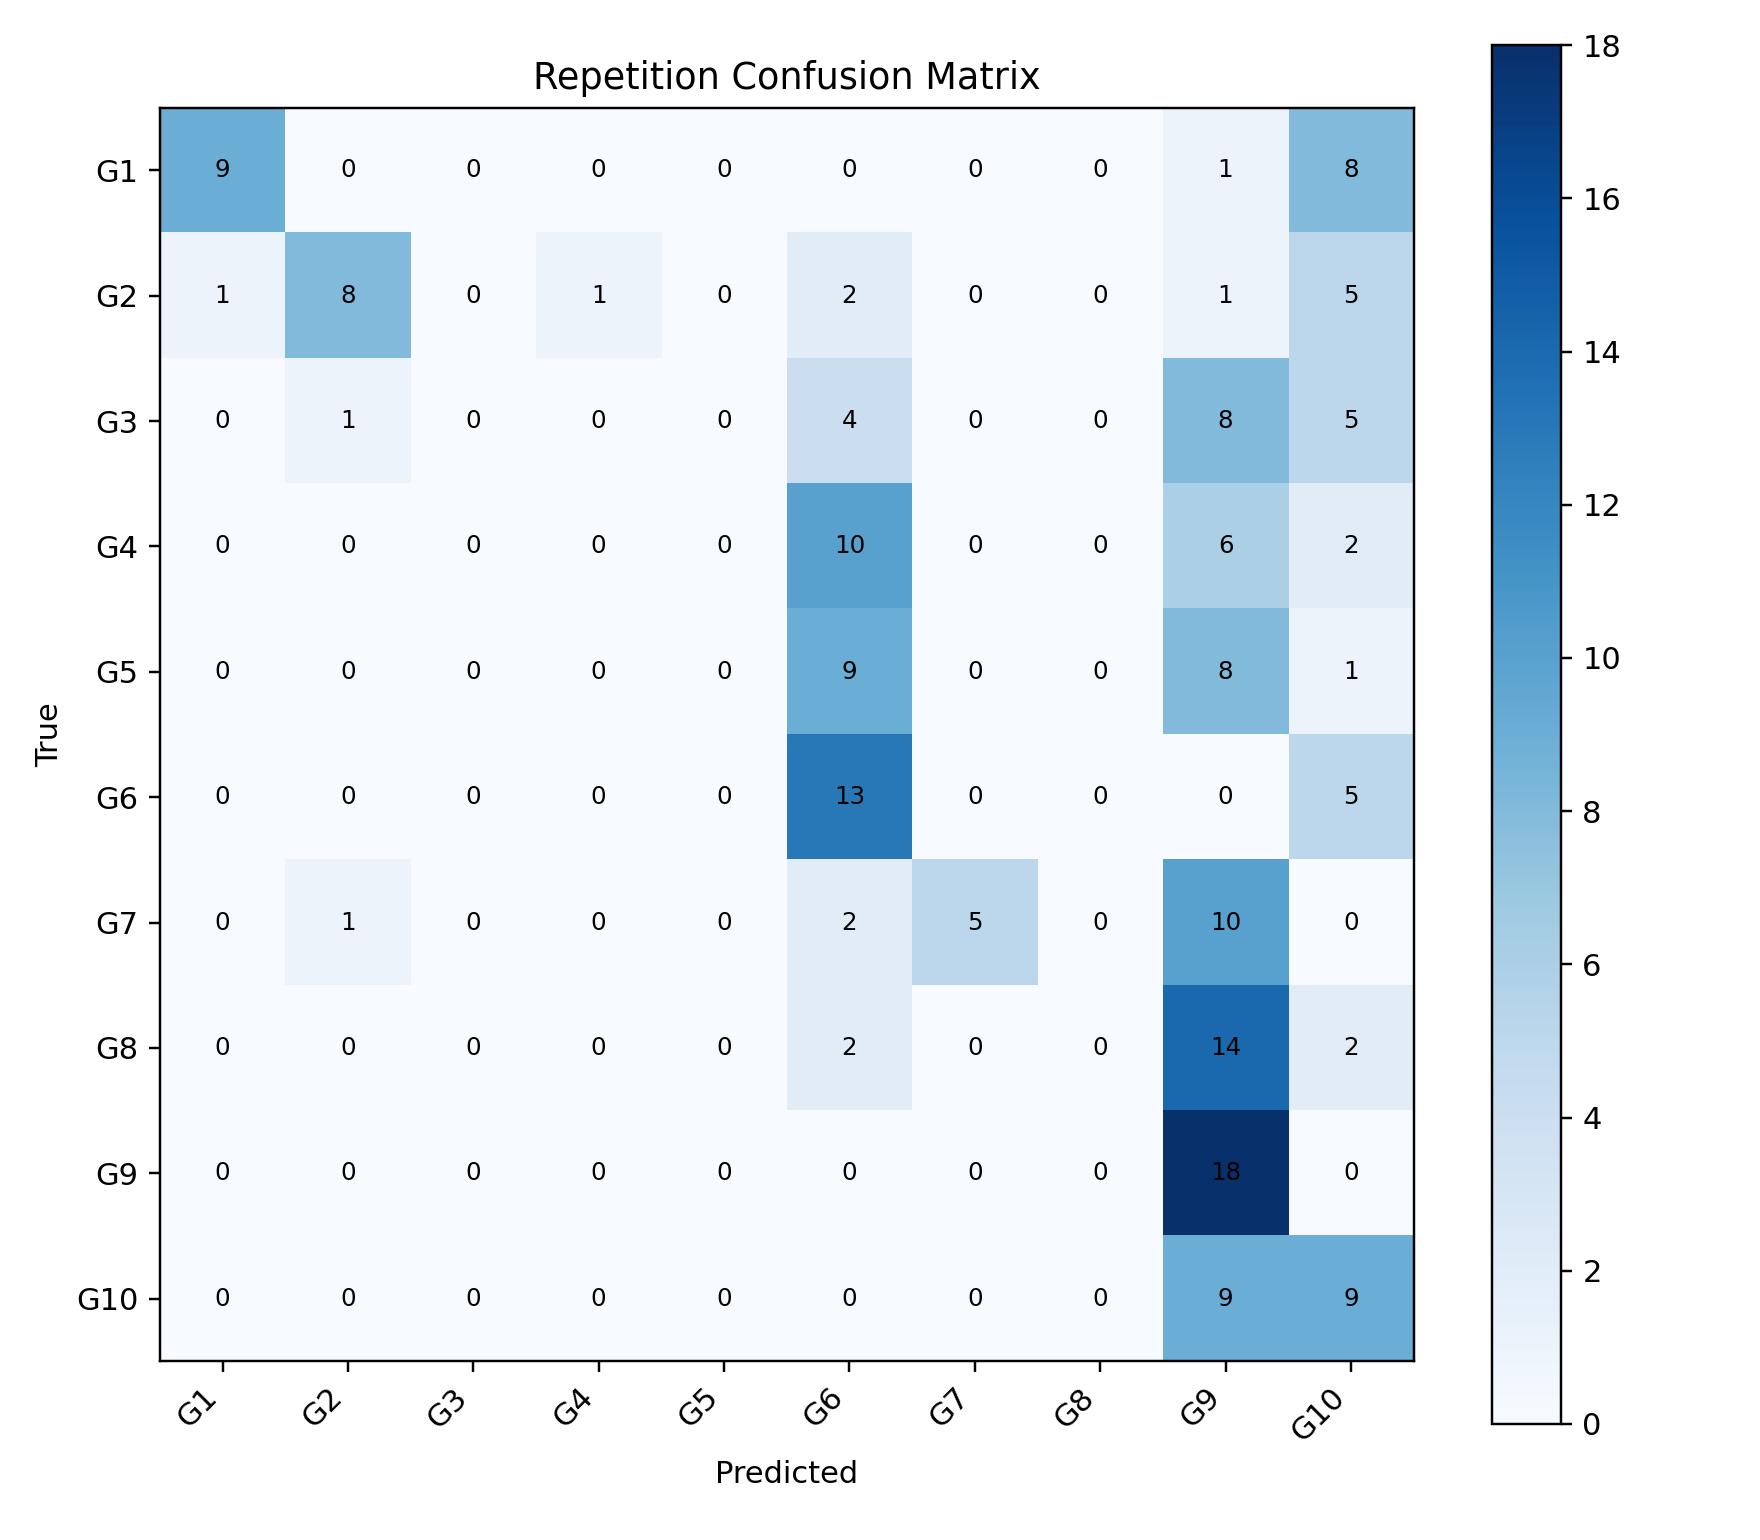

Data behind this chart, as committed beside it:
, G1, G2, G3, G4, G5, G6, G7, G8, G9, G10
G1, 9, 0, 0, 0, 0, 0, 0, 0, 1, 8
G2, 1, 8, 0, 1, 0, 2, 0, 0, 1, 5
G3, 0, 1, 0, 0, 0, 4, 0, 0, 8, 5
G4, 0, 0, 0, 0, 0, 10, 0, 0, 6, 2
G5, 0, 0, 0, 0, 0, 9, 0, 0, 8, 1
G6, 0, 0, 0, 0, 0, 13, 0, 0, 0, 5
G7, 0, 1, 0, 0, 0, 2, 5, 0, 10, 0
G8, 0, 0, 0, 0, 0, 2, 0, 0, 14, 2
G9, 0, 0, 0, 0, 0, 0, 0, 0, 18, 0
G10, 0, 0, 0, 0, 0, 0, 0, 0, 9, 9
